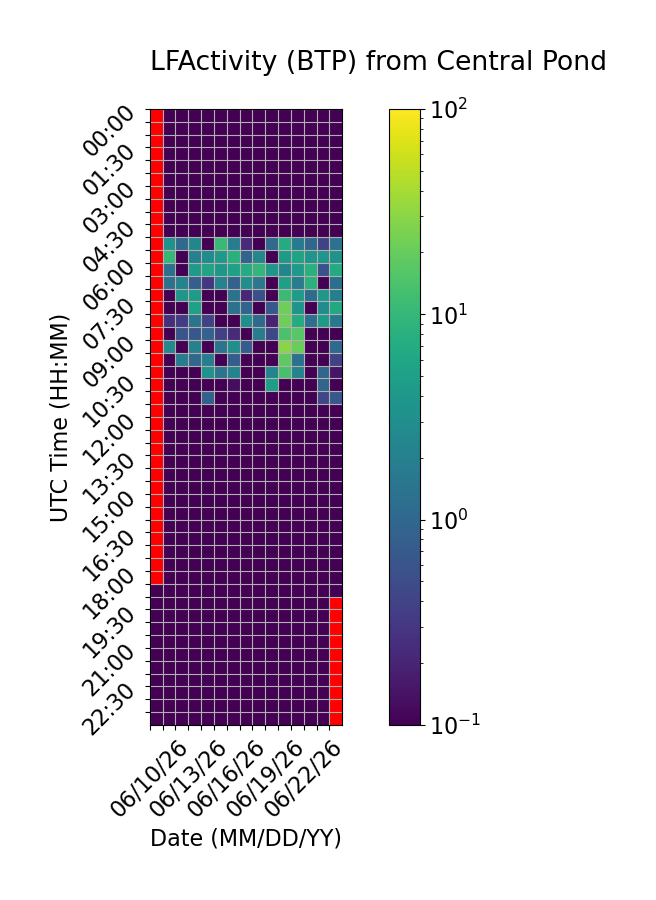

The table this chart was drawn from, first rows:
Time (UTC), 06/10/26, 06/11/26, 06/12/26, 06/13/26, 06/14/26, 06/15/26, 06/16/26, 06/17/26, 06/18/26, 06/19/26, 06/20/26, 06/21/26, 06/22/26, 06/23/26, 06/24/26
00:00, , 0.0, 0.0, 0.0, 0.0, 0.0, 0.0, 0.0, 0.0, 0.0, 0.0, 0.0, 0.0, 0.0, 0.0
00:30, , 0.0, 0.0, 0.0, 0.0, 0.0, 0.0, 0.0, 0.0, 0.0, 0.0, 0.0, 0.0, 0.0, 0.0
01:00, , 0.0, 0.0, 0.0, 0.0, 0.0, 0.0, 0.0, 0.0, 0.0, 0.0, 0.0, 0.0, 0.0, 0.0
01:30, , 0.0, 0.0, 0.0, 0.0, 0.0, 0.0, 0.0, 0.0, 0.0, 0.0, 0.0, 0.0, 0.0, 0.0
02:00, , 0.0, 0.0, 0.0, 0.0, 0.0, 0.0, 0.0, 0.0, 0.0, 0.0, 0.0, 0.0, 0.0, 0.0
02:30, , 0.0, 0.0, 0.0, 0.0, 0.0, 0.0, 0.0, 0.0, 0.0, 0.0, 0.0, 0.0, 0.0, 0.0
03:00, , 0.0, 0.0, 0.0, 0.0, 0.0, 0.0, 0.0, 0.0, 0.0, 0.0, 0.0, 0.0, 0.0, 0.0
03:30, , 0.0, 0.0, 0.0, 0.0, 0.0, 0.0, 0.0, 0.0, 0.0, 0.0, 0.0, 0.0, 0.0, 0.0
04:00, , 0.0, 0.0, 0.0, 0.0, 0.0, 0.0, 0.0, 0.0, 0.0, 0.0, 0.0, 0.0, 0.0, 0.0
04:30, , 0.0, 0.0, 0.0, 0.0, 0.0, 0.0, 0.0, 0.0, 0.0, 0.0, 0.0, 0.0, 0.0, 0.0
05:00, , 3.281, 1.085, 2.373, 0.0, 10.8, 1.893, 0.232, 0.09342, 1.091, 7.074, 1.673, 1.04, 0.3876, 1.306
05:30, , 10.05, 0.06937, 2.092, 2.916, 4.039, 7.924, 0.9123, 2.46, 0.0, 4.349, 5.488, 3.626, 3.667, 3.412
06:00, , 1.256, 0.0, 4.198, 5.639, 3.891, 5.199, 7.069, 9.641, 3.871, 2.392, 4.241, 8.033, 0.5655, 6.88
06:30, , 1.347, 2.216, 0.7818, 0.3077, 2.164, 0.8686, 3.107, 1.555, 0.0, 5.124, 1.828, 8.555, 0.0, 1.203
07:00, , 0.0, 3.646, 4.558, 0.0, 0.0, 1.331, 0.2176, 0.5473, 0.0, 11.2, 4.428, 1.156, 3.971, 1.974
07:30, , 0.0, 0.0, 5.23, 0.0, 0.0, 1.331, 0.9295, 0.0, 0.6627, 21.87, 3.554, 0.0, 2.871, 6.496
08:00, , 0.2588, 0.3437, 1.467, 0.3838, 0.0, 0.0, 3.153, 1.092, 0.197, 21.57, 6.956, 1.246, 4.324, 1.621
08:30, , 0.0, 0.6028, 0.6695, 0.866, 0.3697, 0.2249, 0.0, 1.825, 0.4461, 13.78, 16.72, 0.0, 0.0, 0.0
09:00, , 2.582, 0.0, 2.085, 0.0, 1.416, 2.928, 0.7522, 0.0, 0.0, 29.66, 20.66, 0.0, 0.0, 1.05
09:30, , 0.0, 1.822, 1.04, 1.91, 0.0, 0.7601, 0.0, 0.0, 0.0, 17.94, 1.352, 0.0, 0.0, 0.394
10:00, , 0.0, 0.0, 0.0, 3.387, 1.41, 2.244, 0.0, 0.0, 2.255, 13.4, 2.217, 0.0, 0.9623, 0.1488
10:30, , 0.0, 0.0, 0.0, 0.0, 0.0, 0.1268, 0.0, 0.0, 4.66, 0.0, 0.0, 0.0, 0.9424, 0.0
11:00, , 0.0, 0.0, 0.0, 0.8305, 0.0, 0.0, 0.0, 0.0, 0.0, 0.0, 0.0, 0.0, 0.4391, 0.6576
11:30, , 0.0, 0.0, 0.0, 0.0, 0.0, 0.0, 0.0, 0.0, 0.0, 0.0, 0.0, 0.0, 0.0, 0.0
12:00, , 0.0, 0.0, 0.0, 0.0, 0.0, 0.0, 0.0, 0.0, 0.0, 0.0, 0.0, 0.0, 0.0, 0.0
12:30, , 0.0, 0.0, 0.0, 0.0, 0.0, 0.0, 0.0, 0.0, 0.0, 0.0, 0.0, 0.0, 0.0, 0.0
13:00, , 0.0, 0.0, 0.0, 0.0, 0.0, 0.0, 0.0, 0.0, 0.0, 0.0, 0.0, 0.0, 0.0, 0.0
13:30, , 0.0, 0.0, 0.0, 0.0, 0.0, 0.0, 0.0, 0.0, 0.0, 0.0, 0.0, 0.0, 0.0, 0.0
14:00, , 0.0, 0.0, 0.0, 0.0, 0.0, 0.0, 0.0, 0.0, 0.0, 0.0, 0.0, 0.0, 0.0, 0.0
14:30, , 0.0, 0.0, 0.0, 0.0, 0.0, 0.0, 0.0, 0.0, 0.0, 0.0, 0.0, 0.0, 0.0, 0.0
15:00, , 0.0, 0.0, 0.0, 0.0, 0.0, 0.0, 0.0, 0.0, 0.0, 0.0, 0.0, 0.0, 0.0, 0.0
15:30, , 0.0, 0.0, 0.0, 0.0, 0.0, 0.0, 0.0, 0.0, 0.0, 0.0, 0.0, 0.0, 0.0, 0.0
16:00, , 0.0, 0.0, 0.0, 0.0, 0.0, 0.0, 0.0, 0.0, 0.0, 0.0, 0.0, 0.0, 0.0, 0.0
16:30, , 0.0, 0.0, 0.0, 0.0, 0.0, 0.0, 0.0, 0.0, 0.0, 0.0, 0.0, 0.0, 0.0, 0.0
17:00, , 0.0, 0.0, 0.0, 0.0, 0.0, 0.0, 0.0, 0.0, 0.0, 0.0, 0.0, 0.0, 0.0, 0.0
17:30, , 0.0, 0.0, 0.0, 0.0, 0.0, 0.0, 0.0, 0.0, 0.0, 0.0, 0.0, 0.0, 0.0, 0.0
18:00, , 0.0, 0.0, 0.0, 0.0, 0.0, 0.0, 0.0, 0.0, 0.0, 0.0, 0.0, 0.0, 0.0, 0.0
18:30, 0.0, 0.0, 0.0, 0.0, 0.0, 0.0, 0.0, 0.0, 0.0, 0.0, 0.0, 0.0, 0.0, 0.0, 0.0
19:00, 0.0, 0.0, 0.0, 0.0, 0.0, 0.0, 0.0, 0.0, 0.0, 0.0, 0.0, 0.0, 0.0, 0.0, 
19:30, 0.0, 0.0, 0.0, 0.0, 0.0, 0.0, 0.0, 0.0, 0.0, 0.0, 0.0, 0.0, 0.0, 0.0, 
20:00, 0.0, 0.0, 0.0, 0.0, 0.0, 0.0, 0.0, 0.0, 0.0, 0.0, 0.0, 0.0, 0.0, 0.0, 
20:30, 0.0, 0.0, 0.0, 0.0, 0.0, 0.0, 0.0, 0.0, 0.0, 0.0, 0.0, 0.0, 0.0, 0.0, 
21:00, 0.0, 0.0, 0.0, 0.0, 0.0, 0.0, 0.0, 0.0, 0.0, 0.0, 0.0, 0.0, 0.0, 0.0, 
21:30, 0.0, 0.0, 0.0, 0.0, 0.0, 0.0, 0.0, 0.0, 0.0, 0.0, 0.0, 0.0, 0.0, 0.0, 
22:00, 0.0, 0.0, 0.0, 0.0, 0.0, 0.0, 0.0, 0.0, 0.0, 0.0, 0.0, 0.0, 0.0, 0.0, 
22:30, 0.0, 0.0, 0.0, 0.0, 0.0, 0.0, 0.0, 0.0, 0.0, 0.0, 0.0, 0.0, 0.0, 0.0, 
23:00, 0.0, 0.0, 0.0, 0.0, 0.0, 0.0, 0.0, 0.0, 0.0, 0.0, 0.0, 0.0, 0.0, 0.0, 
23:30, 0.0, 0.0, 0.0, 0.0, 0.0, 0.0, 0.0, 0.0, 0.0, 0.0, 0.0, 0.0, 0.0, 0.0, 
